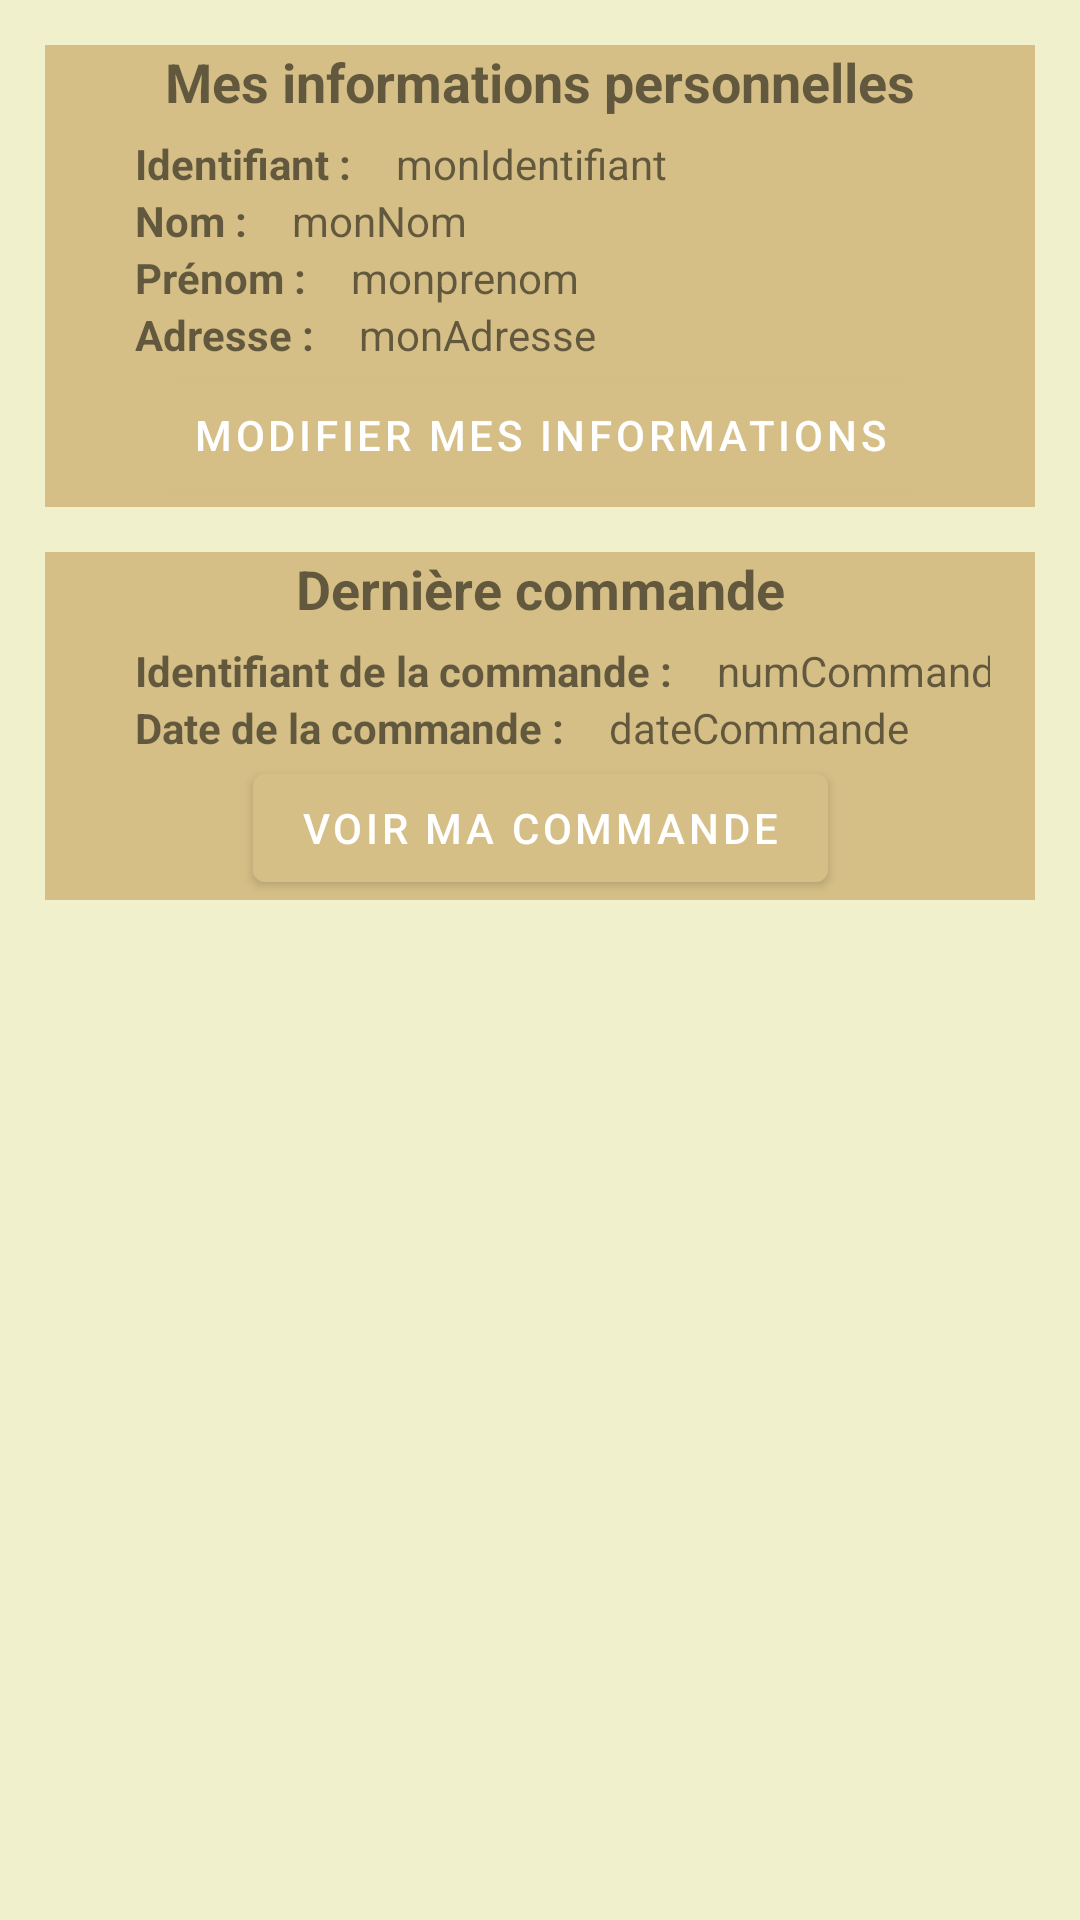

The Android layout XML behind this screen, and the referenced resources:
<!-- AndroidManifest.xml: application theme MonTheme -->
<!-- res/layout/activity_mon_compte.xml -->
<?xml version="1.0" encoding="utf-8"?>
<androidx.constraintlayout.widget.ConstraintLayout xmlns:android="http://schemas.android.com/apk/res/android"
    xmlns:app="http://schemas.android.com/apk/res-auto"
    xmlns:tools="http://schemas.android.com/tools"
    android:layout_width="match_parent"
    android:layout_height="match_parent"
    tools:context=".MonCompteActivity">

    <androidx.constraintlayout.widget.ConstraintLayout
        android:id="@+id/informations_personnelles"
        android:layout_width="match_parent"
        android:layout_height="wrap_content"
        android:background="@color/text_blue"
        app:layout_constraintLeft_toLeftOf="parent"
        app:layout_constraintRight_toRightOf="parent"
        app:layout_constraintTop_toTopOf="parent"
        android:layout_margin="15dp"
        >

        <TextView
            android:id="@+id/infos"
            android:layout_width="match_parent"
            android:layout_height="wrap_content"
            android:text="@string/mes_informations_personnelles"
            android:textAlignment="center"
            android:textSize="18sp"
            android:textStyle="bold"
            app:layout_constraintLeft_toLeftOf="parent"
            app:layout_constraintRight_toRightOf="parent"
            app:layout_constraintTop_toTopOf="parent" />

        <androidx.constraintlayout.widget.ConstraintLayout
            android:layout_width="match_parent"
            android:layout_height="match_parent"
            app:layout_constraintLeft_toLeftOf="parent"
            app:layout_constraintRight_toRightOf="parent"
            app:layout_constraintTop_toTopOf="parent"
            android:layout_marginTop="30dp"
            android:layout_marginStart="15dp"
            android:layout_marginEnd="15dp"
            >

            <TextView
                android:id="@+id/identifiant"
                android:layout_width="wrap_content"
                android:layout_height="wrap_content"
                android:text="@string/identifiant2"
                android:textStyle="bold"
                android:layout_marginStart="15dp"
                app:layout_constraintLeft_toLeftOf="parent"
                app:layout_constraintRight_toLeftOf="@id/mon_identifiant"
                app:layout_constraintTop_toTopOf="parent" />

            <TextView
                android:id="@+id/mon_identifiant"
                android:layout_width="wrap_content"
                android:layout_height="wrap_content"
                android:text="monIdentifiant"
                android:layout_marginStart="15dp"
                app:layout_constraintTop_toTopOf="parent"
                app:layout_constraintLeft_toRightOf="@id/identifiant"
                />

            <TextView
                android:id="@+id/nom"
                android:layout_width="wrap_content"
                android:layout_height="wrap_content"
                android:text="@string/nom2"
                android:textStyle="bold"
                android:layout_marginStart="15dp"
                app:layout_constraintLeft_toLeftOf="parent"
                app:layout_constraintTop_toBottomOf="@id/identifiant" />

            <TextView
                android:id="@+id/mon_nom"
                android:layout_width="wrap_content"
                android:layout_height="wrap_content"
                android:text="monNom"
                android:layout_marginStart="15dp"
                app:layout_constraintLeft_toRightOf="@id/nom"
                app:layout_constraintTop_toBottomOf="@id/mon_identifiant"
                />

            <TextView
                android:id="@+id/prenom"
                android:layout_width="wrap_content"
                android:layout_height="wrap_content"
                android:text="@string/prenom2"
                android:textStyle="bold"
                android:layout_marginStart="15dp"
                app:layout_constraintLeft_toLeftOf="parent"
                app:layout_constraintTop_toBottomOf="@id/nom" />

            <TextView
                android:id="@+id/mon_prenom"
                android:layout_width="wrap_content"
                android:layout_height="wrap_content"
                android:text="monprenom"
                android:layout_marginStart="15dp"
                app:layout_constraintLeft_toRightOf="@id/prenom"
                app:layout_constraintTop_toBottomOf="@id/mon_nom"
                />

            <TextView
                android:id="@+id/adresse"
                android:layout_width="wrap_content"
                android:layout_height="wrap_content"
                android:text="Adresse :"
                android:textStyle="bold"
                android:layout_marginStart="15dp"
                app:layout_constraintLeft_toLeftOf="parent"
                app:layout_constraintTop_toBottomOf="@id/prenom" />

            <TextView
                android:id="@+id/mon_adresse"
                android:layout_width="wrap_content"
                android:layout_height="wrap_content"
                android:text="monAdresse"
                android:layout_marginStart="15dp"
                app:layout_constraintLeft_toRightOf="@id/adresse"
                app:layout_constraintTop_toBottomOf="@id/mon_prenom"
                />

            <Button
                android:layout_width="wrap_content"
                android:layout_height="wrap_content"
                android:text="@string/modifier_mes_informations"
                app:layout_constraintTop_toBottomOf="@id/mon_adresse"
                app:layout_constraintLeft_toLeftOf="parent"
                app:layout_constraintRight_toRightOf="parent"
                android:onClick="onClickModifier"
               />

        </androidx.constraintlayout.widget.ConstraintLayout>
    </androidx.constraintlayout.widget.ConstraintLayout>

    <androidx.constraintlayout.widget.ConstraintLayout
        android:id="@+id/informations_derniere_commande"
        android:layout_width="match_parent"
        android:layout_height="wrap_content"
        android:background="@color/text_blue"
        app:layout_constraintLeft_toLeftOf="parent"
        app:layout_constraintRight_toRightOf="parent"
        app:layout_constraintTop_toBottomOf="@id/informations_personnelles"
        android:layout_margin="15dp"
        >

        <TextView
            android:id="@+id/infos_commande"
            android:layout_width="match_parent"
            android:layout_height="wrap_content"
            android:text="@string/derniere_commande"
            android:textAlignment="center"
            android:textSize="18sp"
            android:textStyle="bold"
            app:layout_constraintLeft_toLeftOf="parent"
            app:layout_constraintRight_toRightOf="parent"
            app:layout_constraintTop_toTopOf="parent" />

        <androidx.constraintlayout.widget.ConstraintLayout
            android:layout_width="match_parent"
            android:layout_height="match_parent"
            app:layout_constraintLeft_toLeftOf="parent"
            app:layout_constraintRight_toRightOf="parent"
            app:layout_constraintTop_toTopOf="parent"
            android:layout_marginTop="30dp"
            android:layout_marginStart="15dp"
            android:layout_marginEnd="15dp"
            >

            <TextView
                android:id="@+id/identifiant_commande"
                android:layout_width="wrap_content"
                android:layout_height="wrap_content"
                android:text="@string/identifiant_de_la_commande"
                android:textStyle="bold"
                android:layout_marginStart="15dp"
                app:layout_constraintLeft_toLeftOf="parent"
                app:layout_constraintRight_toLeftOf="@id/id_commande"
                app:layout_constraintTop_toTopOf="parent" />

            <TextView
                android:id="@+id/id_commande"
                android:layout_width="wrap_content"
                android:layout_height="wrap_content"
                android:text="numCommande"
                android:layout_marginStart="15dp"
                app:layout_constraintTop_toTopOf="parent"
                app:layout_constraintLeft_toRightOf="@id/identifiant_commande"
                />

            <TextView
                android:id="@+id/date_commande"
                android:layout_width="wrap_content"
                android:layout_height="wrap_content"
                android:text="@string/date_de_la_commande"
                android:textStyle="bold"
                android:layout_marginStart="15dp"
                app:layout_constraintLeft_toLeftOf="parent"
                app:layout_constraintTop_toBottomOf="@id/id_commande" />

            <TextView
                android:id="@+id/date"
                android:layout_width="wrap_content"
                android:layout_height="wrap_content"
                android:text="dateCommande"
                android:layout_marginStart="15dp"
                app:layout_constraintTop_toBottomOf="@id/identifiant_commande"
                app:layout_constraintLeft_toRightOf="@id/date_commande"
                />

            <Button
                android:layout_width="wrap_content"
                android:layout_height="wrap_content"
                android:text="Voir ma commande"
                app:layout_constraintTop_toBottomOf="@id/date"
                app:layout_constraintLeft_toLeftOf="parent"
                app:layout_constraintRight_toRightOf="parent"
                android:onClick="onClickVoirCommande"
                />


        </androidx.constraintlayout.widget.ConstraintLayout>
    </androidx.constraintlayout.widget.ConstraintLayout>

</androidx.constraintlayout.widget.ConstraintLayout>
<!-- resources referenced by this layout -->
<resources>
  <color name="text_blue">#D5BF86</color>
  <string name="date_de_la_commande">Date de la commande :</string>
  <string name="derniere_commande">Dernière commande</string>
  <string name="identifiant2">Identifiant :</string>
  <string name="identifiant_de_la_commande">Identifiant de la commande :</string>
  <string name="mes_informations_personnelles">Mes informations personnelles</string>
  <string name="modifier_mes_informations">Modifier mes informations</string>
  <string name="nom2">Nom :</string>
  <string name="prenom2">Prénom :</string>
  <style name="MonTheme" parent="Theme.MaterialComponents.DayNight.DarkActionBar">
          
          
          <item name="colorPrimary">@color/colorPrimary</item>
          
          <item name="colorPrimaryDark">@color/colorPrimaryDark</item>
          
          <item name="colorAccent">@color/colorAccent</item>
          
          <item name="android:windowBackground">@color/background_general_light</item>
      </style>
  <color name="colorPrimary">#D5BF86</color>
  <color name="colorPrimaryDark">#8D775F</color>
  <color name="colorAccent">#F1F0CC</color>
  <color name="background_general_light">#F1F0CC</color>
</resources>
